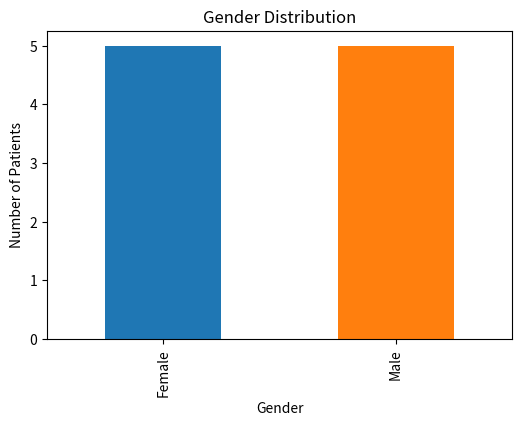
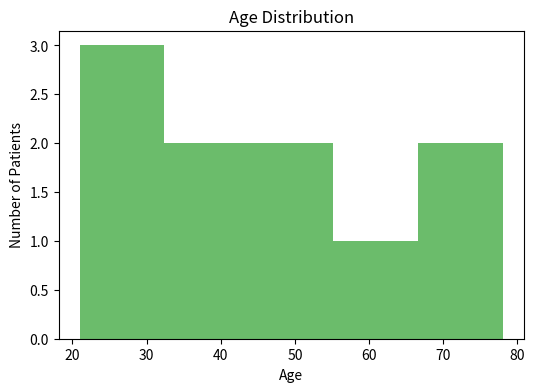

Reproduce these figures in Python, in order.

import pandas as pd
import matplotlib.pyplot as plt

# Step 1: Load the Dataset (synthetic example)
data = {
    "Patient_ID": [1, 2, 3, 4, 5, 6, 7, 8, 9, 10],
    "Age": [25, 34, 67, 45, 23, 56, 78, 34, 21, 50],
    "Gender": ["Female", "Male", "Female", "Male", "Female", "Male", "Male", "Female", "Female", "Male"],
    "Reason_for_Admission": [
        "Infection", "Cardiac", "Infection", "Orthopedic", "Infection", "Cardiac", "Orthopedic", "Infection", "Cardiac", "Orthopedic"
    ],
    "Length_of_Stay": [3, 5, 7, 10, 2, 4, 8, 3, 5, 6],
}

# Create a DataFrame
df = pd.DataFrame(data)
df.head()



# Step 2: Analyze Most Common Reasons for Admission
admission_counts = df["Reason_for_Admission"].value_counts()
print("Most Common Reasons for Admission:")
print(admission_counts)

# Step 3: Calculate Average Length of Stay by Condition
avg_stay = df.groupby("Reason_for_Admission")["Length_of_Stay"].mean()
print("\nAverage Length of Stay by Condition:")
print(avg_stay)



# Gender distribution
gender_counts = df["Gender"].value_counts()
plt.figure(figsize=(6, 4))
gender_counts.plot(kind="bar", color=["#1f77b4", "#ff7f0e"])
plt.title("Gender Distribution")
plt.ylabel("Number of Patients")
plt.xlabel("Gender")
plt.show()

# Age distribution
plt.figure(figsize=(6, 4))
plt.hist(df["Age"], bins=5, color="#2ca02c", alpha=0.7)
plt.title("Age Distribution")
plt.xlabel("Age")
plt.ylabel("Number of Patients")
plt.show()
